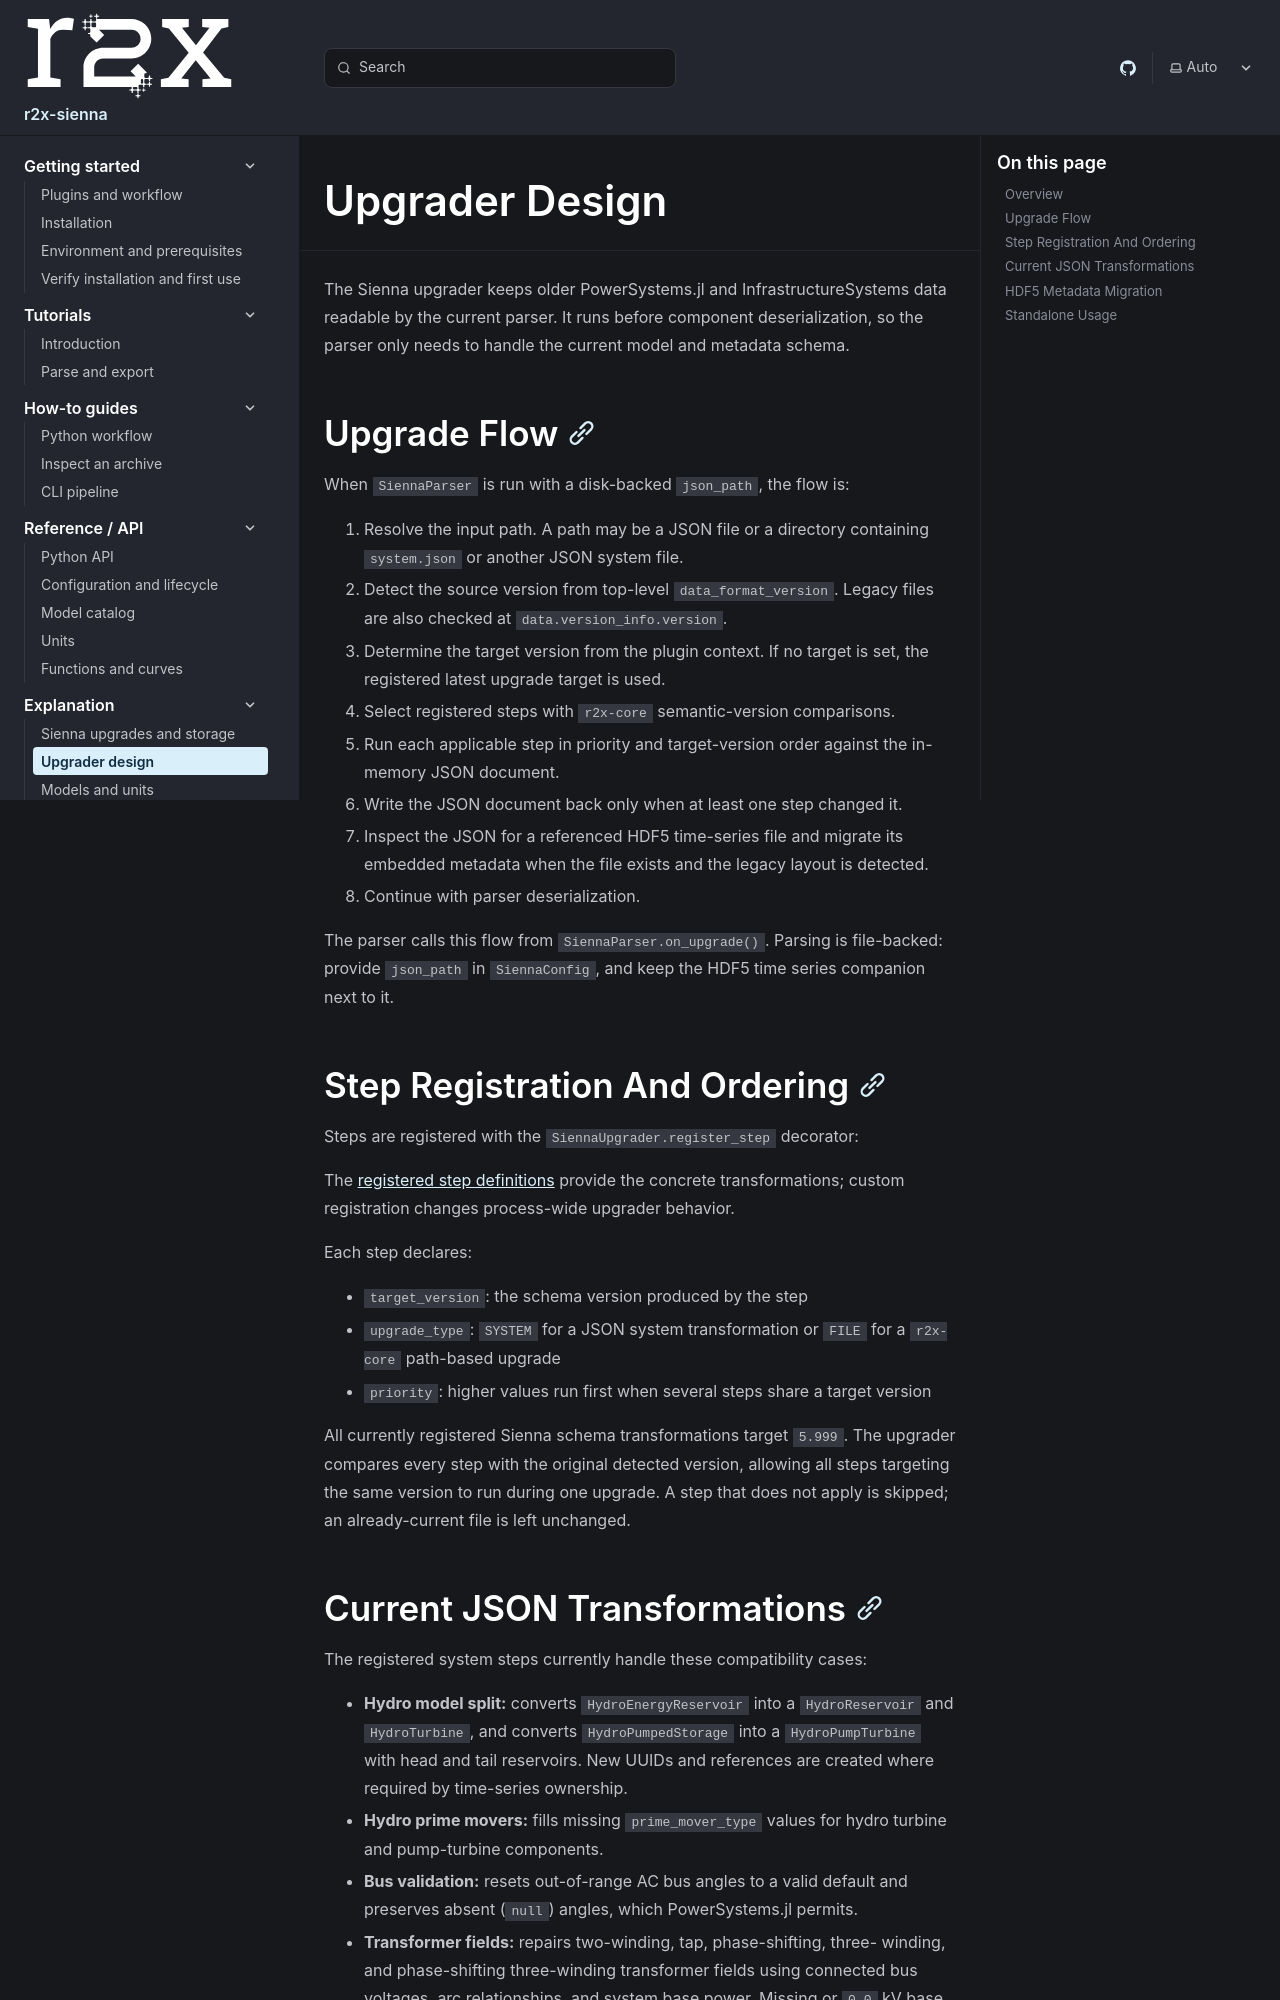

repository: NatLabRockies/r2x-sienna · page: explanation/upgrader/index.html · generator: sphinx

---
title: "Upgrader Design"
---

The Sienna upgrader keeps older PowerSystems.jl and InfrastructureSystems data
readable by the current parser. It runs before component deserialization, so
the parser only needs to handle the current model and metadata schema.

## Upgrade Flow

When `SiennaParser` is run with a disk-backed `json_path`, the flow is:

1. Resolve the input path. A path may be a JSON file or a directory containing
   `system.json` or another JSON system file.
2. Detect the source version from top-level `data_format_version`. Legacy files
   are also checked at `data.version_info.version`.
3. Determine the target version from the plugin context. If no target is set,
   the registered latest upgrade target is used.
4. Select registered steps with `r2x-core` semantic-version comparisons.
5. Run each applicable step in priority and target-version order against the
   in-memory JSON document.
6. Write the JSON document back only when at least one step changed it.
7. Inspect the JSON for a referenced HDF5 time-series file and migrate its
  embedded metadata when the file exists and the legacy layout is detected.
8. Continue with parser deserialization.

The parser calls this flow from `SiennaParser.on_upgrade()`. Parsing is
file-backed: provide `json_path` in `SiennaConfig`, and keep the HDF5 time series
companion next to it.

## Step Registration And Ordering

Steps are registered with the `SiennaUpgrader.register_step` decorator:

The [registered step definitions](https://github.com/NatLabRockies/r2x-sienna/blob/main/src/r2x_sienna/upgrader/upgrade_steps.py) provide the concrete transformations; custom registration changes process-wide upgrader behavior.

Each step declares:

- `target_version`: the schema version produced by the step
- `upgrade_type`: `SYSTEM` for a JSON system transformation or `FILE` for a
  `r2x-core` path-based upgrade
- `priority`: higher values run first when several steps share a target version

All currently registered Sienna schema transformations target `5.999`. The
upgrader compares every step with the original detected version, allowing all
steps targeting the same version to run during one upgrade. A step that does
not apply is skipped; an already-current file is left unchanged.
